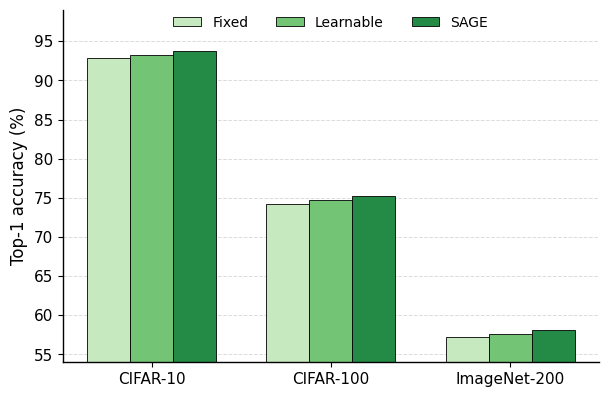
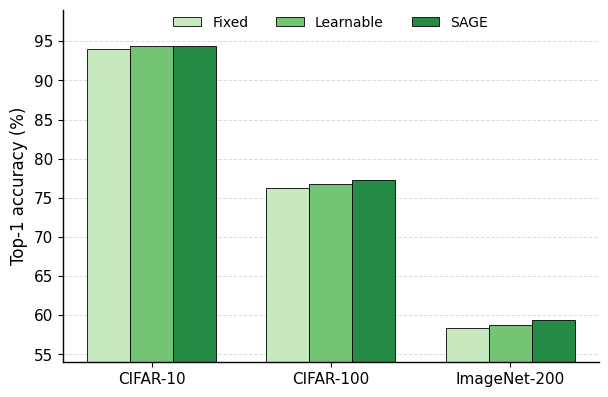
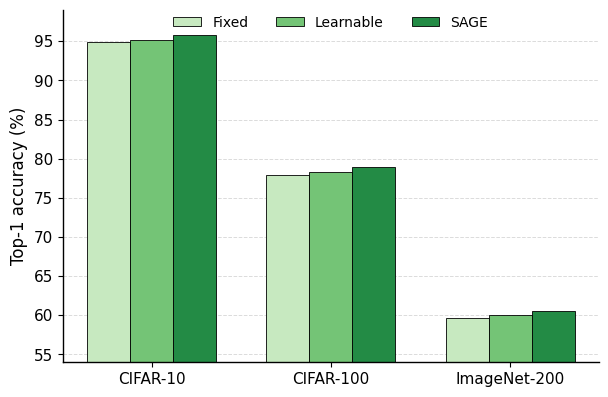
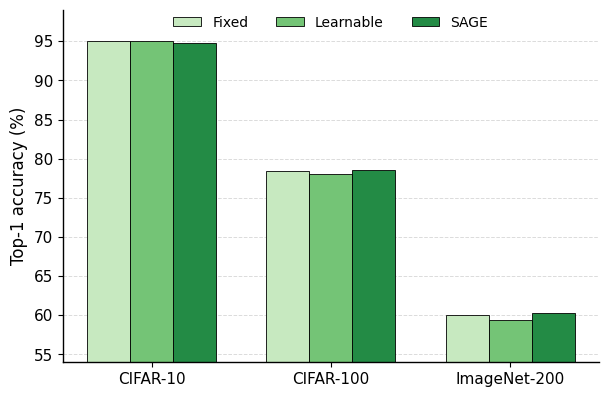
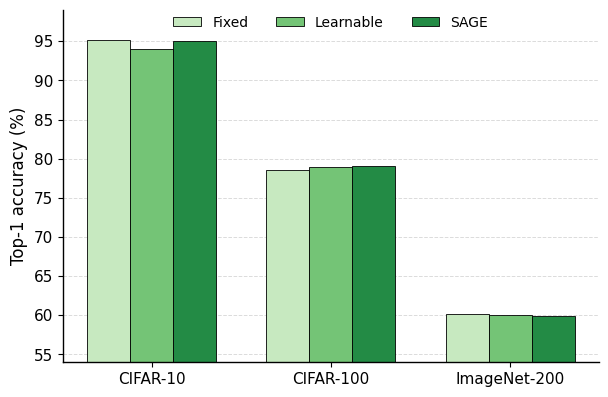

Source code (Python) for these figures, in order:
#!/usr/bin/env python3
# Historical CogMI-era script; not the SAGE-v2 / IJCNN 2027 pipeline.
# See archive/cogmi2026/manifests/README.md from the repository root.
"""Generate five publication-quality bar plots from surrogate comparison table."""

from __future__ import annotations

import argparse
from pathlib import Path

import matplotlib.pyplot as plt
import numpy as np


DATASETS = ["CIFAR-10", "CIFAR-100", "ImageNet-200"]
METHODS = ["Fixed", "Learnable", "SAGE"]
T_VALUES = [1, 2, 4, 8, 12]

RESULTS = {
    1: {
        "Fixed": [92.9, 74.2, 57.2],
        "Learnable": [93.2, 74.7, 57.6],
        "SAGE": [93.7, 75.3, 58.1],
    },
    2: {
        "Fixed": [94.0, 76.3, 58.4],
        "Learnable": [94.4, 76.8, 58.8],
        "SAGE": [94.4, 77.3, 59.4],
    },
    4: {
        "Fixed": [94.89, 77.9, 59.6],
        "Learnable": [95.2, 78.3, 60.0],
        "SAGE": [95.8, 79.0, 60.6],
    },
    8: {
        "Fixed": [95.1, 78.4, 60.0],
        "Learnable": [95.1, 78.0, 59.4],
        "SAGE": [94.8, 78.6, 60.3],
    },
    12: {
        "Fixed": [95.2, 78.6, 60.2],
        "Learnable": [94.0, 79.0, 60.0],
        "SAGE": [95.1, 79.1, 59.9],
    },
}

COLORS = {
    "Fixed": "#C7E9C0",
    "Learnable": "#74C476",
    "SAGE": "#238B45",
}


def parse_args() -> argparse.Namespace:
    parser = argparse.ArgumentParser(description="Plot surrogate comparison bars by T.")
    parser.add_argument(
        "--output-dir",
        type=Path,
        default=Path("figures/surrogate_table_bars"),
        help="directory where PNG files will be saved",
    )
    parser.add_argument("--dpi", type=int, default=300)
    return parser.parse_args()


def configure_matplotlib() -> None:
    plt.rcParams.update(
        {
            "figure.dpi": 120,
            "savefig.dpi": 300,
            "font.family": "DejaVu Sans",
            "font.size": 11,
            "axes.titlesize": 14,
            "axes.labelsize": 12,
            "axes.linewidth": 1.0,
            "xtick.labelsize": 11,
            "ytick.labelsize": 11,
            "legend.fontsize": 10,
            "pdf.fonttype": 42,
            "ps.fonttype": 42,
        }
    )


def plot_for_t(t_value: int, output_dir: Path, dpi: int) -> Path:
    x = np.arange(len(DATASETS))
    width = 0.24

    fig, ax = plt.subplots(figsize=(6.2, 4.1))
    for idx, method in enumerate(METHODS):
        offset = (idx - 1) * width
        values = RESULTS[t_value][method]
        ax.bar(
            x + offset,
            values,
            width,
            label=method,
            color=COLORS[method],
            edgecolor="black",
            linewidth=0.6,
        )

    ax.set_ylabel("Top-1 accuracy (%)")
    ax.set_xticks(x)
    ax.set_xticklabels(DATASETS)
    ax.set_ylim(54, 99)
    ax.grid(axis="y", linestyle="--", linewidth=0.7, alpha=0.45)
    ax.set_axisbelow(True)
    ax.legend(frameon=False, ncol=3, loc="upper center", bbox_to_anchor=(0.5, 1.02))
    ax.spines["top"].set_visible(False)
    ax.spines["right"].set_visible(False)

    output_dir.mkdir(parents=True, exist_ok=True)
    path = output_dir / f"surrogate_comparison_T{t_value}.png"
    fig.tight_layout()
    fig.savefig(path, dpi=dpi, bbox_inches="tight")
    plt.close(fig)
    return path


def main() -> None:
    args = parse_args()
    configure_matplotlib()
    paths = [plot_for_t(t_value, args.output_dir, args.dpi) for t_value in T_VALUES]
    for path in paths:
        print(f"saved {path}")


if __name__ == "__main__":
    main()
